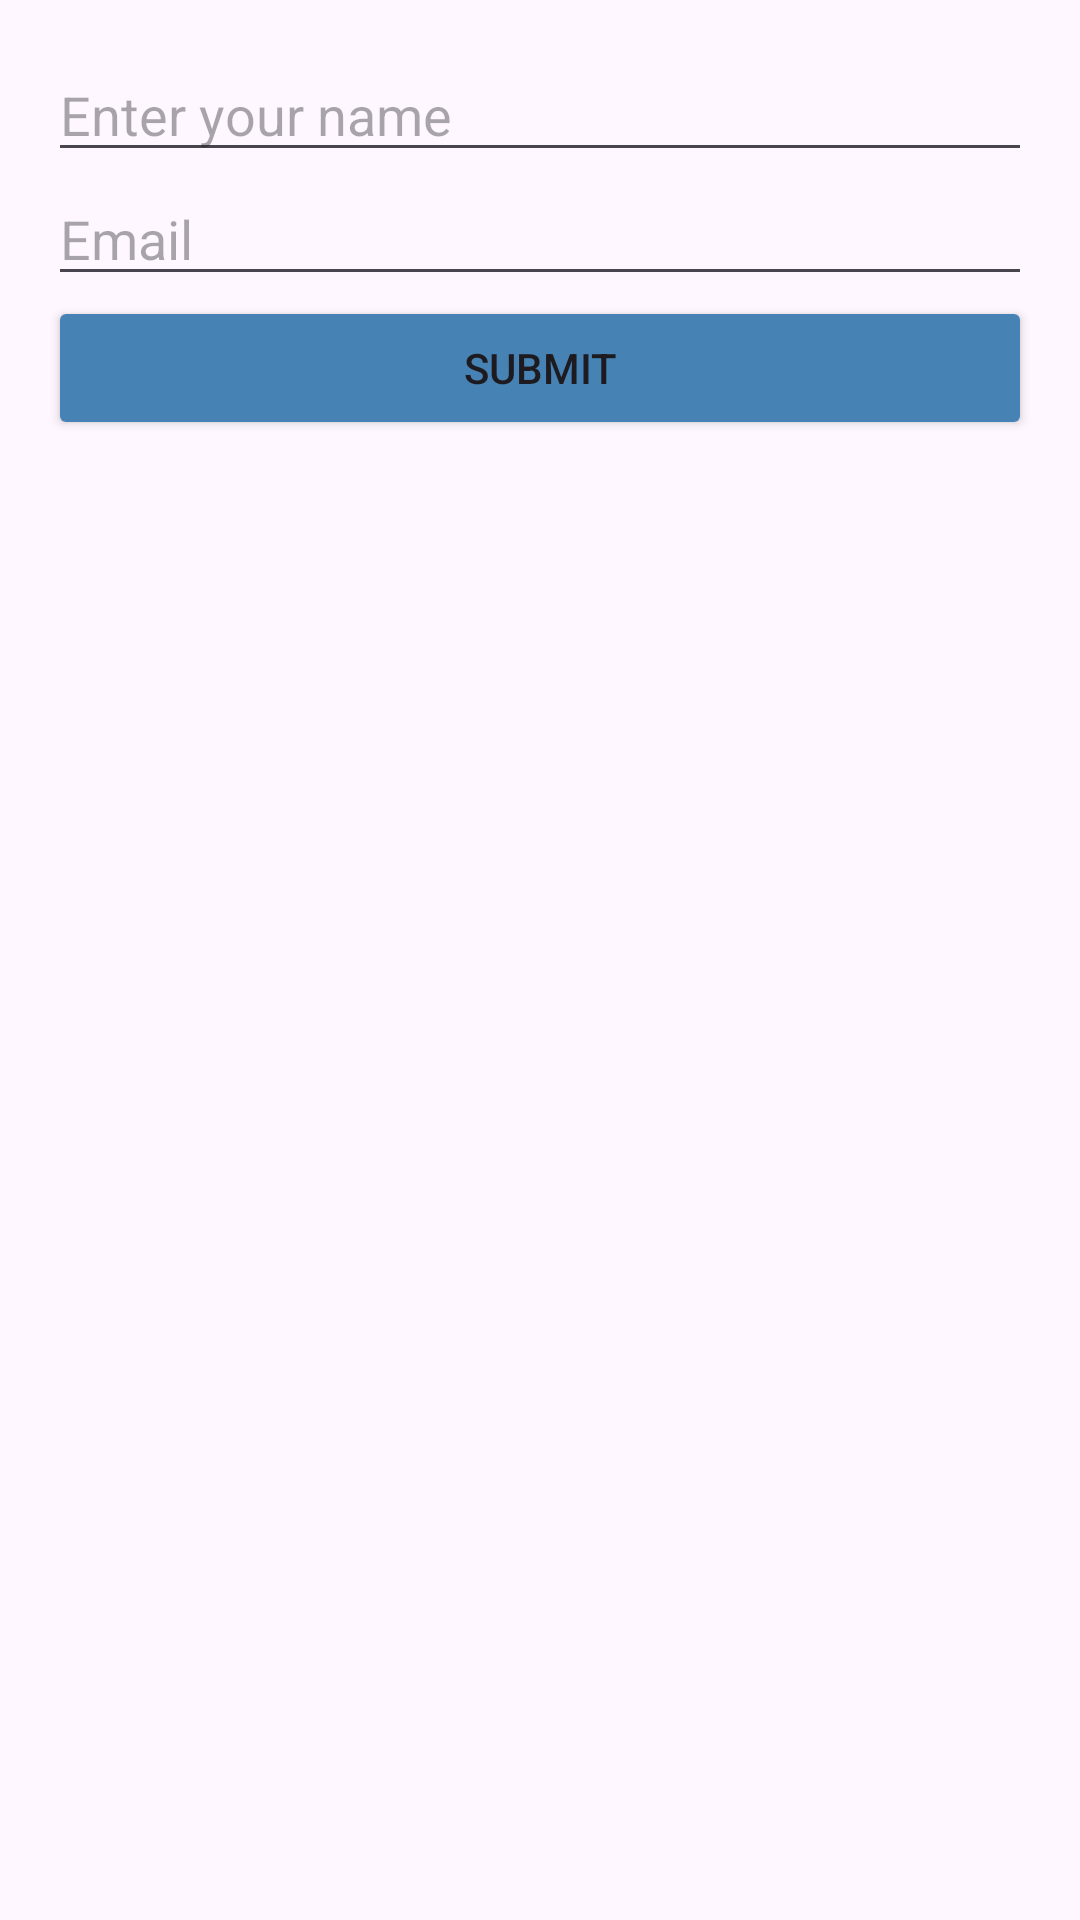

Reconstruct the res/layout file that produces this screen, plus the resources it refers to.
<!-- AndroidManifest.xml: application theme Theme.Material3.Light -->
<!-- res/layout/registration_dialog.xml -->
<LinearLayout xmlns:android="http://schemas.android.com/apk/res/android"
    android:layout_width="300dp"
    android:layout_height="wrap_content"
    android:orientation="vertical"
    android:padding="16dp">

    <EditText
        android:id="@+id/nameEditText"
        android:layout_width="match_parent"
        android:layout_height="wrap_content"
        android:hint="Enter your name" />




    <EditText
        android:id="@+id/emailEditText"
        android:layout_width="match_parent"
        android:layout_height="wrap_content"
        android:hint="Email"
        android:inputType="textEmailAddress" />

    <Button
        android:id="@+id/submitButton"
        android:layout_width="match_parent"
        android:layout_height="wrap_content"
        android:backgroundTint="@color/blue"
        android:text="Submit" />

</LinearLayout>
<!-- resources referenced by this layout -->
<resources>
  <color name="blue">#4682B4</color>
</resources>
